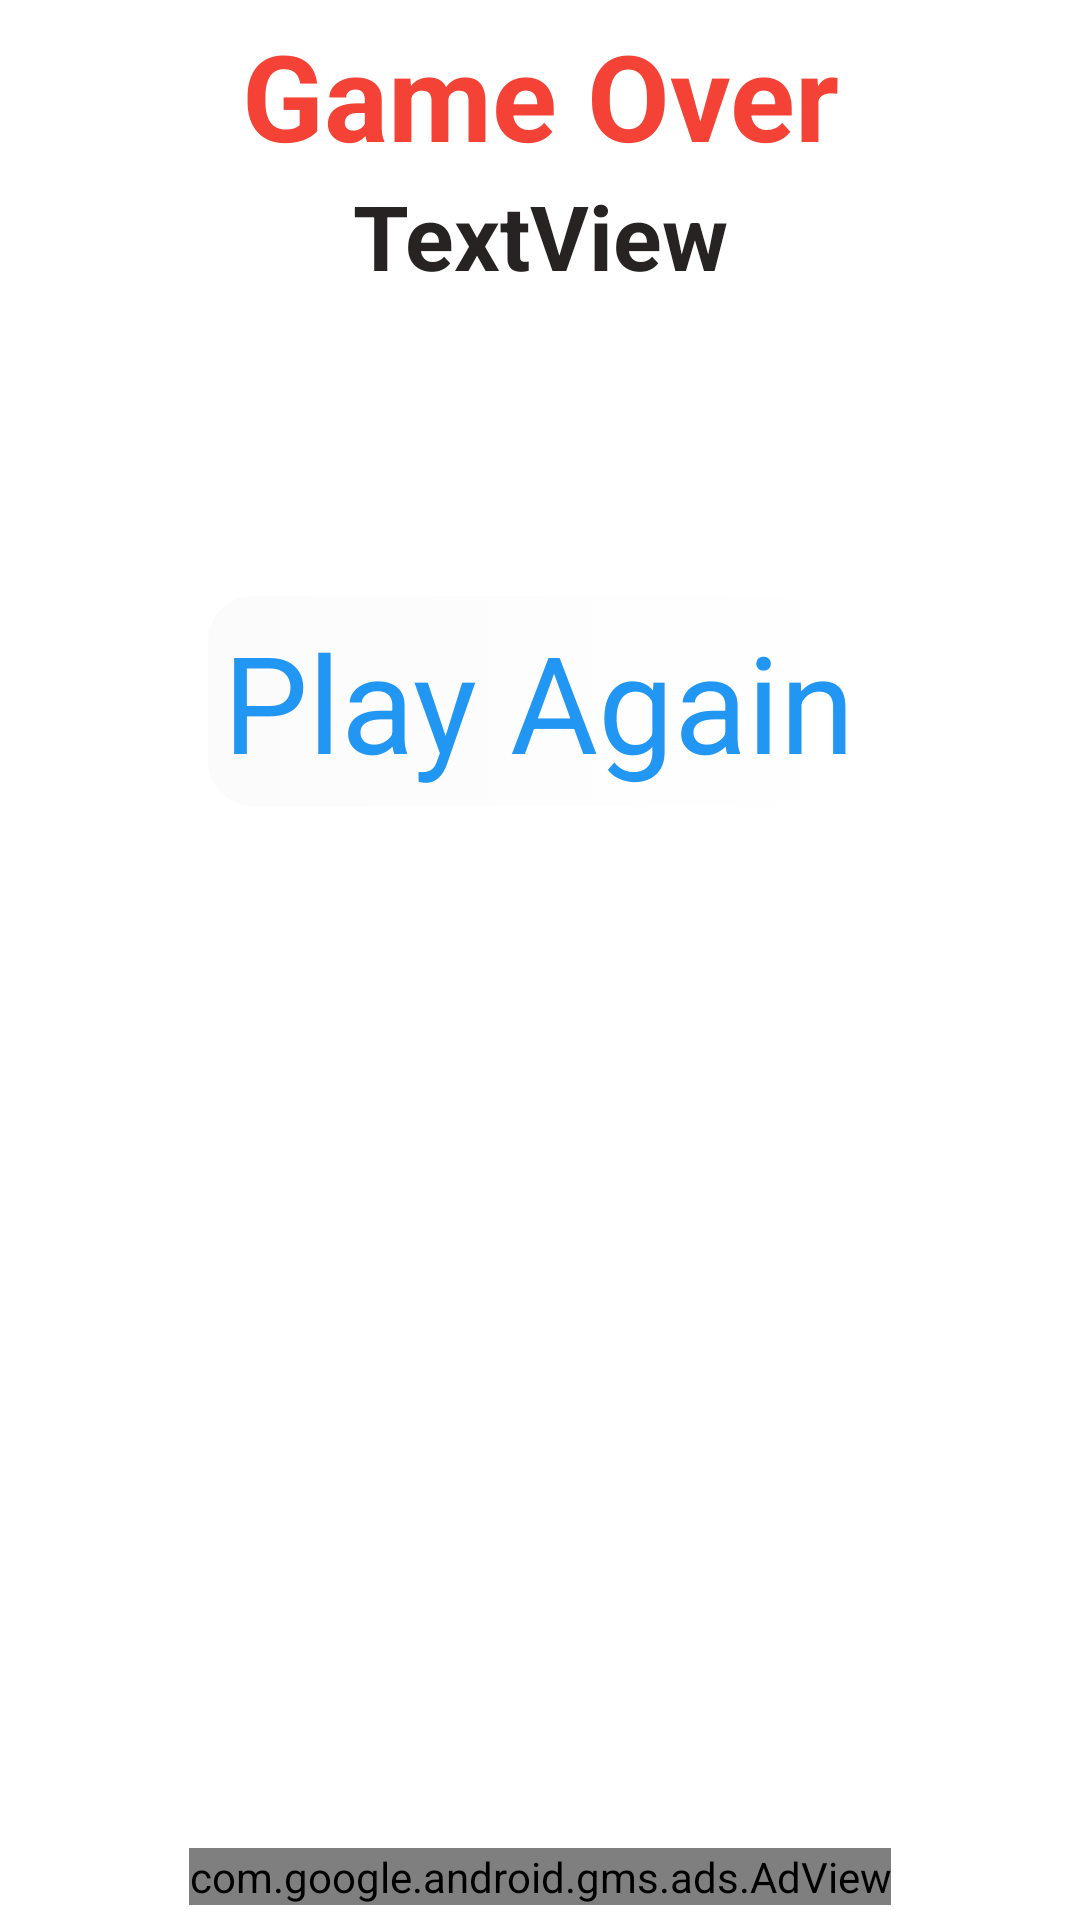

Write the Android layout XML for this screen, with the resource values it uses.
<!-- AndroidManifest.xml: application theme Theme.FishGame -->
<!-- res/layout/activity_game_overactivity.xml -->
<?xml version="1.0" encoding="utf-8"?>
<LinearLayout xmlns:android="http://schemas.android.com/apk/res/android"
    xmlns:app="http://schemas.android.com/apk/res-auto"
    xmlns:tools="http://schemas.android.com/tools"
    android:layout_width="match_parent"
    android:layout_height="match_parent"
    tools:context=".GameOveractivity"
    android:background="@drawable/splash"
    android:orientation="vertical"
    android:padding="5dp"
    >

    <TextView
        android:id="@+id/textView"
        android:layout_width="match_parent"
        android:layout_height="wrap_content"
        android:gravity="center"
        android:text="Game Over"
        android:textColor="#F44336"
        android:textSize="40sp"
        android:textStyle="bold" />

    <TextView
        android:id="@+id/text_score"
        android:layout_width="match_parent"
        android:layout_height="wrap_content"
        android:gravity="center"
        android:text="TextView"
        android:textColor="#272323"
        android:textSize="30sp"
        android:textStyle="bold" />

    <TextView
        android:id="@+id/button"
        style="@style/text_style"
        android:layout_width="wrap_content"
        android:layout_height="wrap_content"
        android:background="@drawable/itemplayaginback"
        android:padding="5dp"
        android:text="Play Again"
        android:textColor="#2196F3" />

    <LinearLayout
        android:layout_width="match_parent"
        android:layout_height="match_parent"
        android:layout_weight="1"
        android:layout_gravity="bottom"
        android:gravity="center">

        <com.google.android.gms.ads.AdView
            xmlns:ads="http://schemas.android.com/apk/res-auto"
            android:id="@+id/adView"
            android:layout_width="wrap_content"
            android:layout_height="wrap_content"
            android:layout_gravity="bottom"
            android:layout_centerHorizontal="true"
            android:layout_alignParentBottom="true"
            ads:adSize="BANNER"
            ads:adUnitId="ca-app-pub-3940256099942544/6300978111">
        </com.google.android.gms.ads.AdView>
    </LinearLayout>

</LinearLayout>
<!-- resources referenced by this layout -->
<resources>
  <!-- drawable itemplayaginback (drawable) -->
  <?xml version="1.0" encoding="utf-8"?>
  <selector xmlns:android="http://schemas.android.com/apk/res/android">
      <item>
          <shape android:shape="rectangle">
              <gradient
                  android:startColor="#FBFBFB"
                  android:endColor="#FFFFFF"></gradient>
              <corners android:radius="15dp"/>
          </shape>
      </item>
      <item android:state_pressed="true">
          <shape android:shape="rectangle">
              <gradient
                  android:startColor="#830505"
                  android:endColor="#730707"></gradient>
              <corners android:radius="15dp"/>
          </shape>
      </item>
  </selector>
  <style name="text_style">
          <item name="android:layout_gravity">center</item>
          <item name="android:textColor">#640A6E</item>
          <item name="android:gravity">center</item>
          <item name="android:textSize">45sp</item>
  
          <item name="android:layout_marginTop">100dp</item>
      </style>
  <style name="Theme.FishGame" parent="Theme.MaterialComponents.DayNight.NoActionBar">
          
          <item name="colorPrimary">@color/purple_500</item>
          <item name="colorPrimaryVariant">@color/purple_700</item>
          <item name="colorOnPrimary">@color/white</item>
          
          <item name="colorSecondary">@color/teal_200</item>
          <item name="colorSecondaryVariant">@color/teal_700</item>
          <item name="colorOnSecondary">@color/black</item>
          
          <item name="android:statusBarColor" tools:targetApi="l">?attr/colorPrimaryVariant</item>
          
      </style>
  <color name="purple_500">#FF6200EE</color>
  <color name="purple_700">#FF3700B3</color>
  <color name="white">#FFFFFFFF</color>
  <color name="teal_200">#FF03DAC5</color>
  <color name="teal_700">#FF018786</color>
  <color name="black">#FF000000</color>
</resources>
